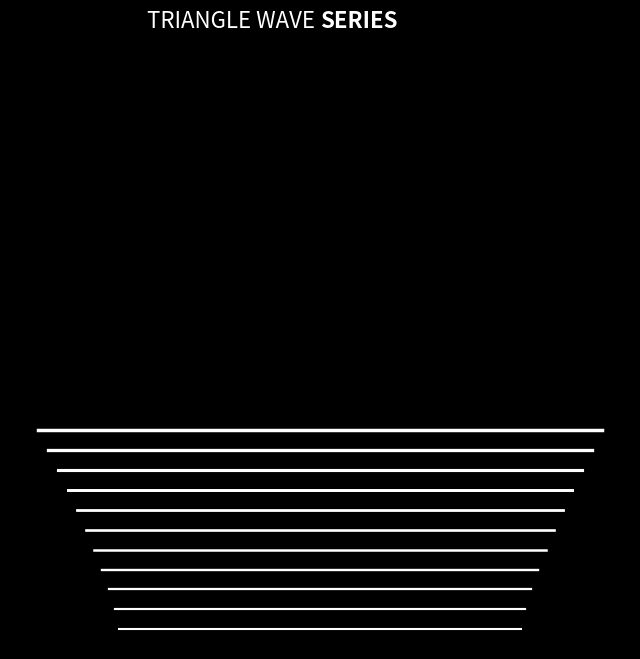

Source code (Python):


import numpy as np
import matplotlib.pyplot as plt
import matplotlib.animation as animation

# Fixing random state for reproducibility
np.random.seed(19680801)


# Create new Figure with black background
fig = plt.figure(figsize=(8, 8), facecolor='black')

# Add a subplot with no frame
ax = plt.subplot(111, frameon=False)

data = np.zeros((11, 100))
X = np.linspace(-1, 1, data.shape[-1])
G = 3 #* np.exp(-4 * X ** 2)
bottom = 20
coef_persp = 1.3
coef_pitch = 0.02

# Generate line plots
lines = []
for i in range(len(data)):
    # perspective
    xscale = 1 + i**coef_persp / 50.
    lw = 1.5 + i**coef_persp / 20.0
    line, = ax.plot(xscale * X, i + G * data[i], color="w", lw=lw)
    lines.append(line)

# Set y limit (or first line is cropped because of thickness)
ax.set_ylim(-1, 30)

# No ticks
ax.set_xticks([])
ax.set_yticks([])

# 2 part titles to get different font weights
ax.text(0.5, 1.0, "TRIANGLE WAVE ", transform=ax.transAxes,
        ha="right", va="bottom", color="w",
        family="sans-serif", fontweight="light", fontsize=16)
ax.text(0.5, 1.0, "SERIES", transform=ax.transAxes,
        ha="left", va="bottom", color="w",
        family="sans-serif", fontweight="bold", fontsize=16)

def negatizer(arg):
    return (-1)**arg

def coef(arg):
    return (1+(2*arg))**-2


def update(frame, *args):

    x = frame / 10.0
    # Shift all data to the right
    data[:, 1:] = data[:, :-1]

    # Fill-in new values
    #for i,dat in enumerate(data):
      #dat[0] = np.sin(frame*.02*(i+1))

    coef_compound = (1-np.cos(frame/200.0)) * 0.5
    #coef_compound = ( np.sqrt(81*abs(np.cos(x)))*np.cos(x)/abs(np.cos(x)) +1 ) / 18
    # Update data
    for i in range(len(data)):
        if i == 0:
          data[i,0] = (8/(np.pi**2))*negatizer(i)*coef(i)*np.sin((1+i*2)*x)
        else:
          data[i,0] = coef_compound * data[i-1, 0] + (8/(np.pi**2))*negatizer(i)*coef(i)*np.sin((1+i*2)*x)

        lines[i].set_ydata( bottom - coef_pitch*i**coef_persp + G * (1+i**coef_persp/6.0) * data[i])

    # Return modified artists
    return lines

# Construct the animation, using the update function as the animation director.
anim = animation.FuncAnimation(fig, update, interval=10)
plt.show()


